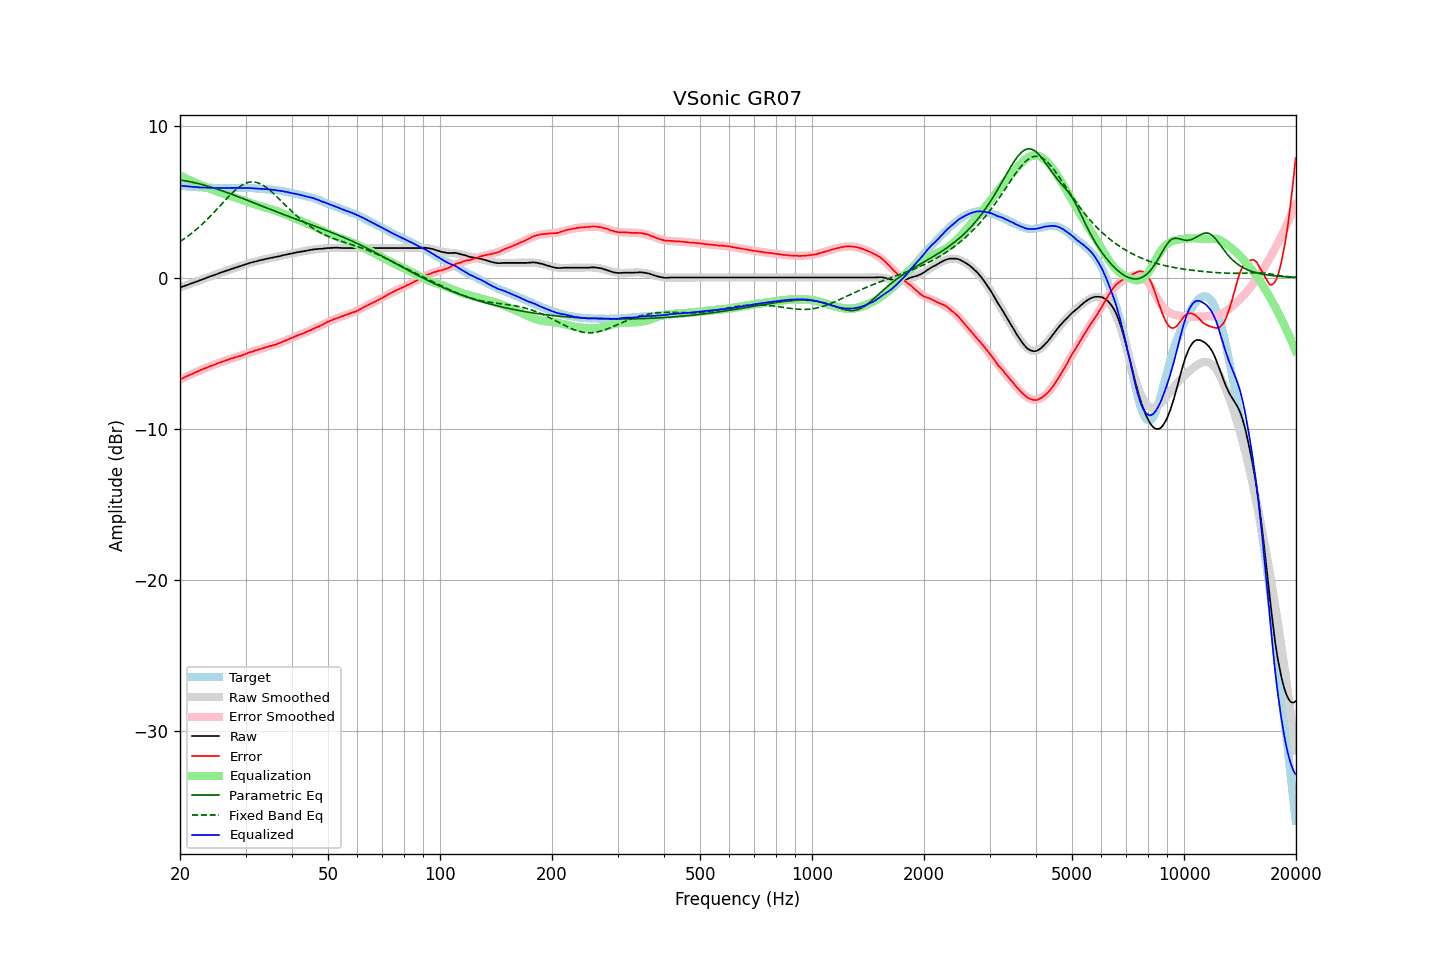

The data file committed next to this chart (first rows):
frequency, raw, error, smoothed, error_smoothed, equalization, parametric_eq, fixed_band_eq, equalized_raw, equalized_smoothed, target
20.00, -0.66, -6.74, -0.66, -6.74, 6.74, 6.44, 2.38, 6.08, 6.08, 6.08
20.20, -0.62, -6.69, -0.62, -6.69, 6.69, 6.43, 2.45, 6.07, 6.07, 6.07
20.40, -0.58, -6.64, -0.58, -6.64, 6.64, 6.41, 2.52, 6.06, 6.05, 6.06
20.61, -0.54, -6.59, -0.54, -6.59, 6.59, 6.39, 2.59, 6.05, 6.04, 6.05
20.81, -0.51, -6.54, -0.51, -6.54, 6.54, 6.38, 2.67, 6.03, 6.03, 6.03
21.02, -0.47, -6.49, -0.47, -6.49, 6.49, 6.36, 2.74, 6.02, 6.02, 6.02
21.23, -0.43, -6.44, -0.43, -6.44, 6.44, 6.34, 2.82, 6.01, 6.01, 6.01
21.44, -0.39, -6.41, -0.39, -6.39, 6.39, 6.31, 2.91, 6.00, 6.00, 6.02
21.66, -0.35, -6.35, -0.35, -6.34, 6.34, 6.29, 2.99, 5.99, 5.99, 6.00
21.87, -0.31, -6.31, -0.31, -6.30, 6.30, 6.27, 3.08, 5.99, 5.98, 6.00
22.09, -0.27, -6.25, -0.27, -6.25, 6.25, 6.24, 3.17, 5.98, 5.98, 5.98
22.31, -0.24, -6.21, -0.24, -6.20, 6.20, 6.22, 3.26, 5.97, 5.97, 5.97
22.54, -0.20, -6.16, -0.20, -6.16, 6.16, 6.19, 3.35, 5.96, 5.96, 5.96
22.76, -0.16, -6.12, -0.16, -6.11, 6.11, 6.17, 3.45, 5.95, 5.96, 5.96
22.99, -0.12, -6.07, -0.12, -6.07, 6.07, 6.14, 3.55, 5.95, 5.95, 5.95
23.22, -0.08, -6.02, -0.08, -6.03, 6.03, 6.11, 3.65, 5.95, 5.95, 5.94
23.45, -0.04, -5.99, -0.04, -5.98, 5.98, 6.08, 3.75, 5.94, 5.94, 5.95
23.69, -0.00, -5.94, -0.00, -5.94, 5.94, 6.05, 3.85, 5.94, 5.94, 5.94
23.92, 0.04, -5.89, 0.04, -5.89, 5.89, 6.02, 3.96, 5.93, 5.93, 5.93
24.16, 0.08, -5.86, 0.08, -5.85, 5.85, 5.98, 4.07, 5.93, 5.93, 5.94
24.40, 0.12, -5.82, 0.12, -5.81, 5.81, 5.95, 4.18, 5.93, 5.93, 5.94
24.65, 0.15, -5.78, 0.15, -5.77, 5.77, 5.92, 4.29, 5.92, 5.93, 5.93
24.89, 0.19, -5.74, 0.19, -5.73, 5.73, 5.88, 4.41, 5.92, 5.92, 5.93
25.14, 0.23, -5.69, 0.23, -5.69, 5.69, 5.85, 4.52, 5.92, 5.92, 5.92
25.39, 0.27, -5.65, 0.27, -5.65, 5.65, 5.81, 4.64, 5.92, 5.92, 5.92
25.65, 0.31, -5.61, 0.31, -5.61, 5.61, 5.78, 4.75, 5.92, 5.92, 5.92
25.91, 0.35, -5.57, 0.35, -5.57, 5.57, 5.74, 4.87, 5.92, 5.92, 5.92
26.16, 0.38, -5.55, 0.38, -5.53, 5.53, 5.70, 4.98, 5.91, 5.92, 5.93
26.43, 0.42, -5.50, 0.42, -5.50, 5.50, 5.67, 5.10, 5.92, 5.92, 5.92
26.69, 0.46, -5.46, 0.46, -5.46, 5.46, 5.63, 5.21, 5.92, 5.92, 5.92
26.96, 0.49, -5.43, 0.49, -5.43, 5.43, 5.59, 5.32, 5.91, 5.92, 5.92
27.23, 0.53, -5.39, 0.53, -5.39, 5.39, 5.55, 5.43, 5.92, 5.92, 5.92
27.50, 0.57, -5.35, 0.57, -5.36, 5.36, 5.51, 5.54, 5.93, 5.92, 5.92
27.77, 0.60, -5.33, 0.60, -5.32, 5.32, 5.47, 5.64, 5.92, 5.92, 5.93
28.05, 0.64, -5.28, 0.64, -5.29, 5.29, 5.43, 5.74, 5.93, 5.93, 5.92
28.33, 0.67, -5.26, 0.67, -5.25, 5.25, 5.39, 5.83, 5.93, 5.93, 5.93
28.62, 0.70, -5.23, 0.71, -5.22, 5.22, 5.35, 5.92, 5.92, 5.93, 5.93
28.90, 0.74, -5.20, 0.74, -5.18, 5.18, 5.31, 6.00, 5.92, 5.93, 5.94
29.19, 0.77, -5.17, 0.78, -5.15, 5.15, 5.27, 6.07, 5.92, 5.93, 5.94
29.48, 0.81, -5.12, 0.81, -5.11, 5.11, 5.23, 6.13, 5.92, 5.92, 5.93
29.78, 0.84, -5.09, 0.84, -5.08, 5.08, 5.19, 6.19, 5.92, 5.92, 5.93
30.08, 0.88, -5.05, 0.88, -5.04, 5.04, 5.15, 6.23, 5.92, 5.92, 5.93
30.38, 0.91, -5.00, 0.91, -5.01, 5.01, 5.10, 6.27, 5.91, 5.92, 5.91
30.68, 0.95, -4.96, 0.94, -4.97, 4.97, 5.06, 6.30, 5.92, 5.91, 5.91
30.99, 0.98, -4.93, 0.97, -4.93, 4.93, 5.02, 6.31, 5.91, 5.91, 5.91
31.30, 1.01, -4.90, 1.00, -4.90, 4.90, 4.98, 6.32, 5.91, 5.90, 5.91
31.61, 1.04, -4.86, 1.03, -4.86, 4.86, 4.94, 6.31, 5.90, 5.89, 5.90
31.93, 1.06, -4.82, 1.06, -4.82, 4.82, 4.89, 6.30, 5.88, 5.89, 5.88
32.24, 1.09, -4.80, 1.09, -4.79, 4.79, 4.85, 6.27, 5.88, 5.88, 5.89
32.57, 1.12, -4.75, 1.12, -4.75, 4.75, 4.81, 6.24, 5.87, 5.87, 5.87
32.89, 1.14, -4.73, 1.14, -4.72, 4.72, 4.77, 6.19, 5.86, 5.87, 5.87
33.22, 1.17, -4.69, 1.17, -4.69, 4.69, 4.72, 6.14, 5.86, 5.86, 5.86
33.55, 1.19, -4.67, 1.19, -4.66, 4.66, 4.68, 6.08, 5.85, 5.85, 5.86
33.89, 1.22, -4.63, 1.22, -4.63, 4.63, 4.64, 6.01, 5.85, 5.85, 5.85
34.23, 1.24, -4.59, 1.24, -4.60, 4.60, 4.60, 5.93, 5.84, 5.84, 5.83
34.57, 1.26, -4.57, 1.26, -4.57, 4.57, 4.56, 5.85, 5.83, 5.83, 5.83
34.92, 1.29, -4.52, 1.28, -4.53, 4.53, 4.51, 5.76, 5.82, 5.82, 5.81
35.27, 1.31, -4.52, 1.31, -4.50, 4.50, 4.47, 5.67, 5.81, 5.81, 5.83
35.62, 1.33, -4.47, 1.33, -4.47, 4.47, 4.43, 5.57, 5.80, 5.80, 5.80
35.97, 1.35, -4.45, 1.35, -4.43, 4.43, 4.39, 5.47, 5.78, 5.78, 5.80
... 635 more rows
